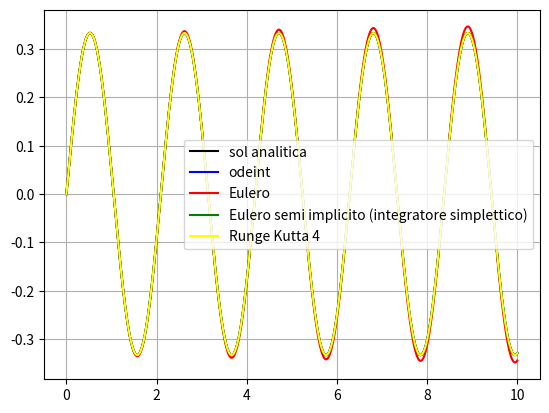
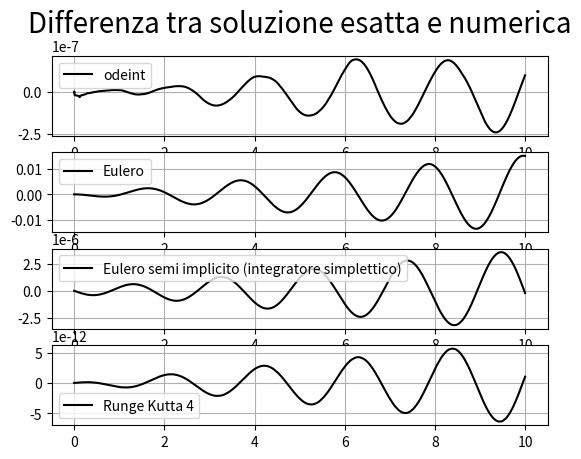

Here is the Python script that generated these plots, in order:
import numpy as np
import scipy.integrate
import  matplotlib.pyplot  as  plt
o0=9
v0=1
x0=0
'''
x''(t)=-o*x(t)
x'(0)=v0
x(0)=x0
'''
##soluzione analitica
def Sol(t):
    return v0/np.sqrt(o0) * np.sin(np.sqrt(o0)*t) + x0*np.cos(np.sqrt(o0)*t)

##soluzione numerica di odeint
def osc(y, t):
    theta, omega = y
    dydt = [omega,  - o0*theta]
    return dydt

y0 = [x0 , v0] #x(0), x(0)'
t = np.linspace(0, 10, 10001)
sol = scipy.integrate.odeint(osc, y0, t)

##soluzione numerica con il metodo di eluero
def h(x, v):
    x_dot = v
    v_dot = - o0*x
    return x_dot, v_dot

dt = 0.001
num_steps = 10000

xs = np.zeros(num_steps + 1)
vs = np.zeros(num_steps + 1)
ts = np.zeros(num_steps + 1)

xs[0], vs[0]=(x0, v0)

for i in range(num_steps):
    x1, v1 = h(xs[i], vs[i])
    xs[i + 1] = xs[i] + dt*x1
    vs[i + 1] = vs[i] + dt*v1
    ts[i + 1] = ts[i] + dt

##soluzione numerica con il metodo di eluero semi implicito (integratore simplettico)
def f(v):
    x_dot = v
    return x_dot
def g(x):
    v_dot = - o0*x
    return v_dot

dt = 0.001
num_steps = 10000

xs1 = np.zeros(num_steps + 1)
vs1 = np.zeros(num_steps + 1)
ts1 = np.zeros(num_steps + 1)

xs1[0], vs1[0]=(x0, v0)

for i in range(num_steps):
    vs1[i + 1] = vs1[i] + dt*g(xs1[i])
    xs1[i + 1] = xs1[i] + dt*f(vs1[i+1])
    ts1[i + 1] = ts1[i] + dt

##soluzione numerica con il metodo runge-kutta di ordine 4
def r(x, v):
    x_dot = v
    v_dot = - o0*x
    return x_dot, v_dot

dt = 0.001
num_steps = 10000

xs2 = np.zeros(num_steps + 1)
vs2 = np.zeros(num_steps + 1)
ts2 = np.zeros(num_steps + 1)

xs2[0], vs2[0]=(x0, v0)


for i in range(num_steps):
    xk1, vk1 = r(xs2[i], vs2[i])
    xk2, vk2 = r(xs2[i] + xk1*dt/2, vs2[i]+ vk1*dt/2)
    xk3, vk3 = r(xs2[i] + xk2*dt/2, vs2[i]+ vk2*dt/2)
    xk4, vk4 = r(xs2[i] + xk3*dt, vs2[i]+ vk3*dt)
    xs2[i + 1] = xs2[i] + (dt/6)*(xk1 + 2*xk2 + 2*xk3 + xk4)
    vs2[i + 1] = vs2[i] + (dt/6)*(vk1 + 2*vk2 + 2*vk3 + vk4)
    ts2[i + 1] = ts2[i] + dt

##grafico
plt.figure(1)
plt.plot(t, Sol(t), 'black', label='sol analitica')
plt.plot(t, sol[:, 0], 'blue', label='odeint')
plt.plot(ts, xs, 'red', label='Eulero')
plt.plot(ts1, xs1, 'green', label='Eulero semi implicito (integratore simplettico)')
plt.plot(ts2, xs2, 'yellow', label='Runge Kutta 4')
plt.legend(loc='best')
plt.grid()

##grafico differenza
plt.figure(2)
plt.subplot(411)
plt.title('Differenza tra soluzione esatta e numerica', fontsize=20)
plt.plot(t, Sol(t)-sol[:, 0], 'k', label='odeint')
plt.legend(loc='best')
plt.grid()
plt.subplot(412)
plt.plot(t, Sol(t)-xs, 'k', label='Eulero')
plt.legend(loc='best')
plt.grid()
plt.subplot(413)
plt.plot(t, Sol(t)-xs1, 'k', label='Eulero semi implicito (integratore simplettico)')
plt.legend(loc='best')
plt.grid()
plt.subplot(414)
plt.plot(t, Sol(t)-xs2, 'k', label='Runge Kutta 4')
plt.legend(loc='best')
plt.grid()
plt.show()